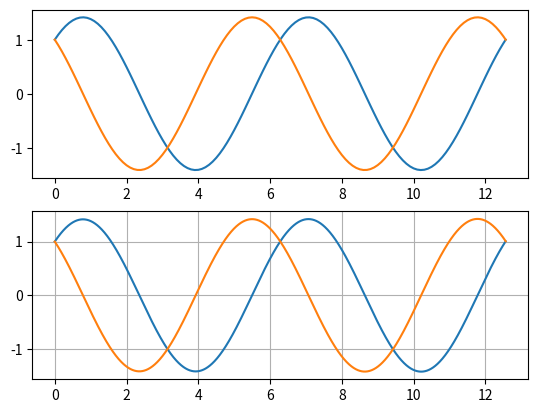

Write Python code to recreate this figure.

import sympy as sp
import numpy as np
from sympy.utilities.lambdify import lambdify
import matplotlib.pyplot as plt
from scipy.integrate import odeint 
from inspect import isfunction
from scipy.optimize import fsolve
from scipy.integrate import solve_ivp
x,y,t = sp.symbols('x,y,t', real=True)

def euler_step(dxdt,x,stepsize,t=0):
    #print(t)
    return dxdt(t,x)*stepsize


def euler_solve(f,y0,tvals):
    steps = len(tvals)
    sol=np.zeros(steps) 
    sol[0]=y0
    for i in range(steps):
        sol[i+1]=sol[i]+euler_step(f,tvals[i+1],tvals[i]-tvals[i+1])
    
    return sol

def rk4step(f,x,stepsize,t=0):
    h=stepsize
    k1 = h*f(t,x)
    k2 = h*f(t+h/2,x+h*k1/2)
    k3 = h*f(t+h/2,x+h*k2/2)
    k4 = h*f(t+h,x+h*k3)
    return 1/6*(k1+2*k2+2*k3+k4)
       
def rk4(f,tvals,y0):
    steps = len(tvals)
    sol = np.zeros(steps)
    sol[0]=y0
    for i in range(steps):        
        sol[i+1]=rk4step(f,tvals[i],tvals[i]-tvals[i+1])+sol[i]
    return sol

def Solve_ode(f,tvals,y0,method=rk4step):
    steps = len(tvals)
    print(y0)
    """
    if not isfunction(f):
        if isfunction(f[0]):
            
    """
    #print(np.shape(f([tvals[0],tvals[0]],0)))
    #tvals=np.array([tvals,tvals],dtype=float)
    #x = np.zeros(shape=(len(solve_for), initial_condition.size))
    


    sol = np.zeros(shape=(len(y0),len(tvals))).T
    print(np.shape(sol))
    print(np.shape(sol[0]))
    sol[0]=y0
    print(sol[0])
    #print(f)
    for i in range(steps-1):
        sol[i+1]=method(f,sol[i],tvals[i]-tvals[i+1],t=tvals[i])+sol[i]
    return sol


def Solve_to(f,x0,t0,tn,deltat_max=0.001,method=rk4step,initialvalue = True ,t_innitial_condition = None):
    if type(f)==str:
        f= sp.lambdify([x,t],sp.parse_expr(f))
        """
    if not isfunction(f):#attempts to parse function if input isnt already func
     try:
            if len(f)>1  and len(x0)==len(f):
                sols=[]
                for i in range(len(f)):
                    sols.append(Solve_to(f[i],x0[i],t0,tn))
                return sols
        #except:
                #raise "f is not function, iterable of function, or iterable of string represntation of function" 
    """
    if abs(deltat_max)>abs(t0-tn):
        raise "max step size larger than t range"
    steps = abs(int((t0-tn)/deltat_max))
    finalstepsize = tn-(t0+deltat_max*steps)
    tvals=[t0]*steps
    if not initialvalue:
        (forwardx, forwardt)= Solve_to(f,x0,t_innitial_condition,tn)
        (backwardsx, backwardst) = Solve_to(f,x0,t_innitial_condition,t0,deltat_max=-deltat_max)
        tvals = np.append(np.flip(backwardst),forwardt)
        xvals = np.append(np.flip(backwardsx),forwardx)
        return (xvals,tvals)
    for i in range(steps-1):
        tvals[i+1]=deltat_max+tvals[i]
    tvals.append(tvals[-1]+finalstepsize)
    #tvals = np.vstack((tvals,tvals)).T
    print(np.shape(tvals))
    #tvals= [tvals]*len(x0)
    return  (Solve_ode(f,tvals,x0,method=method),tvals)
    
def dx_dt(t, X):
    X_dot = np.array([X[1], -X[0]])
    return X_dot



def dx_dt2(t, X, a=0.1, b=0.1, d=0.1):
    x = X[0]
    y = X[1]

    dxdt = x*(1-x) - a*x*y/(d+x)
    dydt = b *y *(1 - y/x)

    dXdt = np.array([dxdt, dydt])
    return dXdt

def findcycle(t,X,f,T=(2*np.pi)):
    #start = Solve_to(f,X,)
    #G=sp.lamdify([f,t,X],-f(t+period,X),dummify = True)

    def G(x0,T=T):
        
        t_array = [0,T]
    #x_array = solve_ode_system(mass_spring,x0,t_array,const,deltat_max,'rc4th')
        x_array = solve_ivp(f,(t_array[0],t_array[1]),x0,max_step = 0.1)

        return x0-x_array.y[:,-1]
    return fsolve(G,X)
  
def mass_spring(t,x,const = [1,1,1,1,1]):
    m=const[0]
    gamma=const[1]
    w=const[2]
    c=const[3]
    k=const[4]
    dx1 = x[1]
    dx2 = (1/m)*(gamma*np.sin(w*t)-(c*x[1])-(k*x[0]))
    return np.array([dx1,dx2])

if __name__ == "__main__":
    #(x+5)*(x+1)*(x+3)**2
    """print("start")
    print(dx_dt3(0,[0,1]))
    print(type(dx_dt3(0,[0,1])))
    dx_dt=sp.lambdify((t,[x,y]),sp.Matrix([x,-y]),modules="numpy")
    print(dx_dt(0,[0,1]))
    print(type(dx_dt(0,[0,1])))
    print("end")
    f=sp.lambdify([x,t],(x+1)**2)
    h=sp.lambdify([x,t],t)
    
    g = sp.lambdify([x,t],-x**2)
    f=[h,g]"""
    #dx_dt=sp.lambdify([x,t],(x,-x))
    #dx_dt(0,)
    #a=Solve_to(mass_spring,[1,1],1,5)
    #print(np.shape(a))
    #(xvals,tvals)=a
    
    #print(np.shape(xvals))
    #print(np.shape(tvals))
    #print(tvals[-1])
    
    #a = findcycle(1,[0,1],mass_spring)
    #print(a)
    #print(type(a))
    #(xvals,tvals)=Solve_to(mass_spring,[1,1],-2*np.pi,2*np.pi)
    fig, axs = plt.subplots(2)
    sol = solve_ivp(dx_dt,(0,4*np.pi),[1,1],max_step = 0.1)
    (xvals,tvals)=Solve_to(dx_dt,[1,1],0,4*np.pi)
    axs[0].plot(sol.t,sol.y[0,:])
    axs[0].plot(sol.t,sol.y[1,:])
    axs[1].plot(tvals,xvals[:,1])
    axs[1].plot(tvals,xvals[:,0])
    
    """
    Solve to broken for t dependent
    """
    plt.grid()
    #original = f(tvals,0)

    #plt.plot(tvals,original)
    plt.show()
